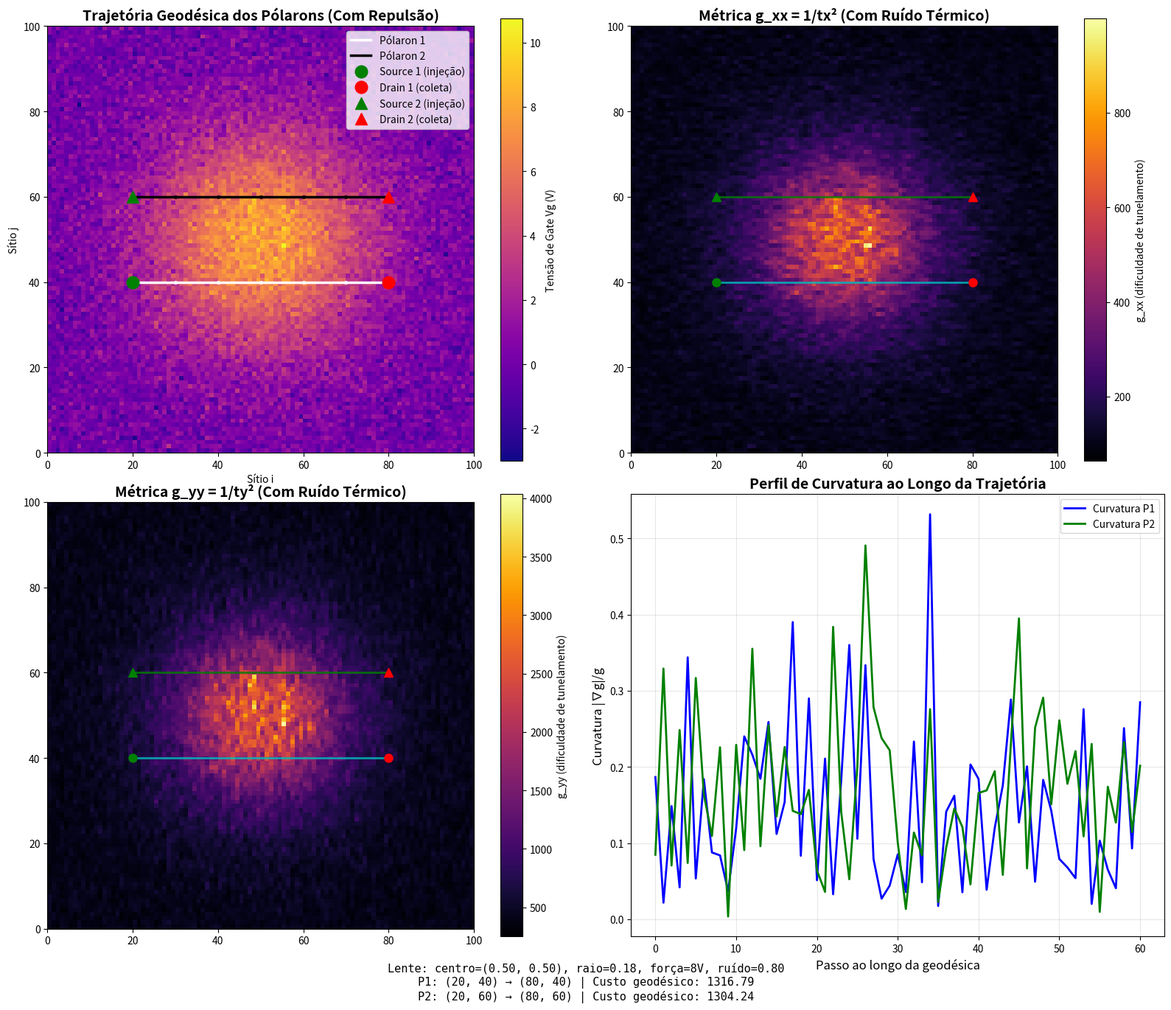

This figure's Python source:
import numpy as np
import matplotlib.pyplot as plt
from matplotlib.patches import FancyArrowPatch, Circle
import heapq
from typing import Dict, List, Tuple, Optional
from dataclasses import dataclass

# ============================================================================
# 1. MODELO FÍSICO DO PENTACENO COM LENTE DE TENSÃO E RUÍDO TÉRMICO
# ============================================================================

class PentaceneLens:
    """
    Cristal de pentaceno com uma "lente" de tensão de gate.

    A lente é uma região circular onde a tensão Vg varia radialmente,
    criando um gradiente de hopping que desvia a trajetória do pólaron.
    """

    def __init__(
        self,
        Nx: int = 80,           # sítios horizontais
        Ny: int = 80,           # sítios verticais
        t0: float = 0.1,        # hopping base (eV)
        lens_center: Tuple[float, float] = (0.5, 0.5),  # centro da lente (fracionário)
        lens_radius: float = 0.20,    # raio da lente (fracionário)
        lens_strength: float = 5.0,   # intensidade máxima de Vg na lente
        alpha_gate: float = 0.15,     # sensibilidade t_ij = t0 * exp(-alpha * Vg)
        thermal_noise: float = 0.0    # intensidade do ruído térmico
    ):
        self.Nx = Nx
        self.Ny = Ny
        self.t0 = t0
        self.lens_center = lens_center
        self.lens_radius = lens_radius
        self.lens_strength = lens_strength
        self.alpha_gate = alpha_gate
        self.thermal_noise = thermal_noise

        # Construir grade de tensão (lente gaussiana + ruído térmico)
        self.Vg = self._build_lens_potential()

        # Construir hoppings modificados pela lente
        self.tx, self.ty = self._compute_hoppings()

        # Métrica Riemanniana: g_xx = 1/tx², g_yy = 1/ty²
        self.g_xx, self.g_yy = self._compute_metric()

    def _build_lens_potential(self) -> np.ndarray:
        """Constrói potencial de gate com perfil de lente gaussiana e adiciona ruído térmico."""
        x = np.linspace(0, 1, self.Nx)
        y = np.linspace(0, 1, self.Ny)
        X, Y = np.meshgrid(x, y, indexing='ij')

        # Distância ao centro da lente
        R = np.sqrt((X - self.lens_center[0])**2 + (Y - self.lens_center[1])**2)

        # Perfil gaussiano: Vg máximo no centro, decai suavemente
        Vg = self.lens_strength * np.exp(-R**2 / (2 * self.lens_radius**2))

        # Ruído térmico
        if self.thermal_noise > 0:
            noise = np.random.normal(0, self.thermal_noise, size=(self.Nx, self.Ny))
            Vg += noise

        return Vg

    def _compute_hoppings(self) -> Tuple[np.ndarray, np.ndarray]:
        """Calcula hoppings modificados pela lente: t = t0 * exp(-alpha * Vg_medio)."""
        # Hopping horizontal entre (i,j) e (i+1,j)
        Vg_h = (self.Vg[:-1, :] + self.Vg[1:, :]) / 2
        tx = self.t0 * np.exp(-self.alpha_gate * Vg_h)

        # Hopping vertical entre (i,j) e (i,j+1) — 50% do horizontal (anisotropia)
        Vg_v = (self.Vg[:, :-1] + self.Vg[:, 1:]) / 2
        ty = self.t0 * 0.5 * np.exp(-self.alpha_gate * Vg_v)

        return tx, ty

    def _compute_metric(self) -> Tuple[np.ndarray, np.ndarray]:
        """Métrica Riemanniana: g = 1/t² (dificuldade de tunelamento)."""
        g_xx = 1.0 / (self.tx**2 + 1e-12)
        g_yy = 1.0 / (self.ty**2 + 1e-12)
        return g_xx, g_yy

    def edge_cost(self, i: int, j: int, direction: str) -> float:
        """
        Custo de uma aresta na direção especificada.
        Custo = √(g_ij) — a distância Riemanniana por passo.
        """
        if direction == 'right' and i < self.Nx - 1:
            return np.sqrt(self.g_xx[i, j])  # custo horizontal
        elif direction == 'left' and i > 0:
            return np.sqrt(self.g_xx[i-1, j])
        elif direction == 'up' and j < self.Ny - 1:
            return np.sqrt(self.g_yy[i, j])  # custo vertical
        elif direction == 'down' and j > 0:
            return np.sqrt(self.g_yy[i, j-1])
        else:
            return float('inf')

    def neighbors(self, i: int, j: int) -> List[Tuple[int, int, float, str]]:
        """Retorna vizinhos acessíveis com custo e direção."""
        result = []
        for di, dj, direction in [(1, 0, 'right'), (-1, 0, 'left'),
                                   (0, 1, 'up'), (0, -1, 'down')]:
            ni, nj = i + di, j + dj
            if 0 <= ni < self.Nx and 0 <= nj < self.Ny:
                cost = self.edge_cost(i, j, direction)
                result.append((ni, nj, cost, direction))
        return result

    def get_local_curvature(self, i: int, j: int) -> float:
        """Curvatura escalar local: |∇g| / g (variação relativa da métrica)."""
        if i < 1 or i >= self.Nx - 1 or j < 1 or j >= self.Ny - 1:
            return 0.0

        # Gradiente da métrica por diferenças finitas
        dgx_dx = (self.g_xx[i+1, j] - self.g_xx[i-1, j]) / 2
        dgy_dy = (self.g_yy[i, j+1] - self.g_yy[i, j-1]) / 2

        g_mean = (self.g_xx[i, j] + self.g_yy[i, j]) / 2
        return np.sqrt(dgx_dx**2 + dgy_dy**2) / (g_mean + 1e-12)


# ============================================================================
# 2. ALGORITMO DE DIJKSTRA GEODÉSICO (Multi-Pólaron)
# ============================================================================

class GeodesicDijkstra:
    """
    Algoritmo de Dijkstra para encontrar a geodésica (caminho de menor custo)
    na métrica Riemanniana do pentaceno.
    """

    def __init__(self, lens: PentaceneLens):
        self.lens = lens

    def find_path(
        self,
        start: Tuple[int, int],
        end: Tuple[int, int],
        heuristic_weight: float = 0.0,  # 0 = Dijkstra puro, >0 = A*
        dynamic_repulsion_path: Optional[List[Tuple[int, int]]] = None,
        coulomb_strength: float = 2.0
    ) -> Dict:
        """
        Encontra o caminho geodésico entre dois pontos.
        """
        Nx, Ny = self.lens.Nx, self.lens.Ny

        # Inicialização
        dist = np.full((Nx, Ny), np.inf)
        prev = np.full((Nx, Ny, 2), -1, dtype=int)
        visited = np.zeros((Nx, Ny), dtype=bool)
        steps = np.full((Nx, Ny), 0, dtype=int)

        si, sj = start
        ei, ej = end
        dist[si, sj] = 0.0

        # Heap: (custo_estimado, custo_real, i, j)
        pq = [(0.0, 0.0, si, sj)]
        nodes_explored = 0

        while pq:
            _, cost_curr, i, j = heapq.heappop(pq)

            if visited[i, j]:
                continue
            visited[i, j] = True
            nodes_explored += 1

            if (i, j) == (ei, ej):
                break

            curr_step = steps[i, j]

            for ni, nj, edge_cost, _ in self.lens.neighbors(i, j):
                if visited[ni, nj]:
                    continue

                # Calcular repulsão se houver outro pólaron
                repulsion = 0.0
                if dynamic_repulsion_path is not None:
                    # Encontrar posição do outro pólaron no mesmo passo (aproximação)
                    other_step = min(curr_step + 1, len(dynamic_repulsion_path) - 1)
                    oi, oj = dynamic_repulsion_path[other_step]

                    dist_sq = (ni - oi)**2 + (nj - oj)**2
                    if dist_sq < 1:
                        repulsion = coulomb_strength * 50.0  # Penalidade extrema se colidir
                    else:
                        repulsion = coulomb_strength / np.sqrt(dist_sq) # Repulsão de Coulomb (1/r)

                new_cost = cost_curr + edge_cost + repulsion

                # Heurística A* opcional: distância Euclidiana ao alvo
                h = 0.0
                if heuristic_weight > 0:
                    h = heuristic_weight * np.sqrt((ni - ei)**2 + (nj - ej)**2)

                if new_cost < dist[ni, nj]:
                    dist[ni, nj] = new_cost
                    prev[ni, nj] = [i, j]
                    steps[ni, nj] = curr_step + 1
                    heapq.heappush(pq, (new_cost + h, new_cost, ni, nj))

        # Reconstruir caminho
        path = []
        if not visited[ei, ej]:
            return {'path': [], 'cost': float('inf'), 'found': False, 'nodes_explored': nodes_explored}

        ci, cj = ei, ej
        while (ci, cj) != (si, sj):
            path.append((ci, cj))
            ci, cj = int(prev[ci, cj, 0]), int(prev[ci, cj, 1])
        path.append((si, sj))
        path.reverse()

        # Perfil de curvatura ao longo do caminho
        curvature_profile = [self.lens.get_local_curvature(i, j) for i, j in path]

        # Calcular a distância Euclidiana equivalente
        euclidean_dist = np.sqrt((ei - si)**2 + (ej - sj)**2)

        return {
            'path': path,
            'cost': dist[ei, ej],
            'found': True,
            'nodes_explored': nodes_explored,
            'curvature_profile': curvature_profile,
            'path_length': len(path),
            'euclidean_ratio': dist[ei, ej] / (euclidean_dist + 1e-12),
            'max_curvature': max(curvature_profile) if curvature_profile else 0.0,
            'mean_curvature': np.mean(curvature_profile) if curvature_profile else 0.0
        }

    def compare_trajectories(
        self,
        start: Tuple[int, int],
        end: Tuple[int, int],
        num_trials: int = 5
    ) -> Dict:
        """
        Compara diferentes trajetórias com pesos de heurística variados.
        """
        results = []
        for alpha in np.linspace(0.0, 0.5, num_trials):
            result = self.find_path(start, end, heuristic_weight=alpha)
            result['heuristic_weight'] = alpha
            results.append(result)
        return results

class MultiPolaronSystem:
    """Sistema para resolver trajetórias repulsivas de múltiplos pólarons"""
    def __init__(self, lens: PentaceneLens, coulomb_strength: float = 15.0):
        self.lens = lens
        self.coulomb_strength = coulomb_strength
        self.dijkstra = GeodesicDijkstra(lens)

    def solve_trajectories(self, start1, end1, start2, end2, iterations=3):
        # 1. Resolver caminhos independentes primeiro
        res1 = self.dijkstra.find_path(start1, end1)
        res2 = self.dijkstra.find_path(start2, end2)

        path1 = res1['path']
        path2 = res2['path']

        # 2. Iterar com repulsão mútua
        for it in range(iterations):
            # Recalcular caminho 1 com repulsão do caminho 2
            res1 = self.dijkstra.find_path(start1, end1, dynamic_repulsion_path=path2, coulomb_strength=self.coulomb_strength)
            path1 = res1['path']

            # Recalcular caminho 2 com repulsão do caminho 1 (atualizado)
            res2 = self.dijkstra.find_path(start2, end2, dynamic_repulsion_path=path1, coulomb_strength=self.coulomb_strength)
            path2 = res2['path']

        return res1, res2

# ============================================================================
# 3. VISUALIZAÇÃO
# ============================================================================

class PolarontrajectoryVisualizer:
    """Visualiza a trajetória do pólaron através da lente de pentaceno."""

    def __init__(self, lens: PentaceneLens, path_result: Dict,
                 start: Tuple[int, int], end: Tuple[int, int],
                 path_result2: Optional[Dict] = None, start2: Optional[Tuple[int, int]] = None, end2: Optional[Tuple[int, int]] = None):
        self.lens = lens
        self.path_result = path_result
        self.start = start
        self.end = end
        self.path_result2 = path_result2
        self.start2 = start2
        self.end2 = end2

    def plot_full(self, save_path: Optional[str] = None):
        """Visualização completa com 4 painéis."""
        fig, axes = plt.subplots(2, 2, figsize=(16, 14))

        # 1. Potencial da lente + trajetória
        ax = axes[0, 0]
        im = ax.imshow(self.lens.Vg.T, origin='lower', cmap='plasma',
                       extent=[0, self.lens.Nx, 0, self.lens.Ny])
        plt.colorbar(im, ax=ax, label='Tensão de Gate Vg (V)')

        if self.path_result['found']:
            path_xy = np.array(self.path_result['path'])
            ax.plot(path_xy[:, 0], path_xy[:, 1], 'w-', linewidth=2.5, label='Pólaron 1')
            ax.plot(path_xy[::10, 0], path_xy[::10, 1], 'wo', markersize=3, alpha=0.6)

        if self.path_result2 and self.path_result2['found']:
            path_xy2 = np.array(self.path_result2['path'])
            ax.plot(path_xy2[:, 0], path_xy2[:, 1], 'k-', linewidth=2.5, label='Pólaron 2')
            ax.plot(path_xy2[::10, 0], path_xy2[::10, 1], 'ko', markersize=3, alpha=0.6)

        ax.plot(self.start[0], self.start[1], 'go', markersize=12, label='Source 1 (injeção)')
        ax.plot(self.end[0], self.end[1], 'ro', markersize=12, label='Drain 1 (coleta)')

        if self.start2 and self.end2:
            ax.plot(self.start2[0], self.start2[1], 'g^', markersize=12, label='Source 2 (injeção)')
            ax.plot(self.end2[0], self.end2[1], 'r^', markersize=12, label='Drain 2 (coleta)')

        ax.set_title('Trajetória Geodésica dos Pólarons (Com Repulsão)', fontsize=14, fontweight='bold')
        ax.legend(fontsize=10)
        ax.set_xlabel('Sítio i')
        ax.set_ylabel('Sítio j')

        # 2. Métrica g_xx
        ax = axes[0, 1]
        im = ax.imshow(self.lens.g_xx.T, origin='lower', cmap='inferno',
                       extent=[0, self.lens.Nx, 0, self.lens.Ny])
        plt.colorbar(im, ax=ax, label='g_xx (dificuldade de tunelamento)')

        if self.path_result['found']:
            ax.plot(path_xy[:, 0], path_xy[:, 1], 'c-', linewidth=2, alpha=0.8)
        if self.path_result2 and self.path_result2['found']:
            ax.plot(path_xy2[:, 0], path_xy2[:, 1], 'g-', linewidth=2, alpha=0.8)

        ax.plot(self.start[0], self.start[1], 'go', markersize=8)
        ax.plot(self.end[0], self.end[1], 'ro', markersize=8)
        if self.start2 and self.end2:
            ax.plot(self.start2[0], self.start2[1], 'g^', markersize=8)
            ax.plot(self.end2[0], self.end2[1], 'r^', markersize=8)
        ax.set_title('Métrica g_xx = 1/tx² (Com Ruído Térmico)', fontsize=14, fontweight='bold')

        # 3. Métrica g_yy
        ax = axes[1, 0]
        im = ax.imshow(self.lens.g_yy.T, origin='lower', cmap='inferno',
                       extent=[0, self.lens.Nx, 0, self.lens.Ny])
        plt.colorbar(im, ax=ax, label='g_yy (dificuldade de tunelamento)')

        if self.path_result['found']:
            ax.plot(path_xy[:, 0], path_xy[:, 1], 'c-', linewidth=2, alpha=0.8)
        if self.path_result2 and self.path_result2['found']:
            ax.plot(path_xy2[:, 0], path_xy2[:, 1], 'g-', linewidth=2, alpha=0.8)

        ax.plot(self.start[0], self.start[1], 'go', markersize=8)
        ax.plot(self.end[0], self.end[1], 'ro', markersize=8)
        if self.start2 and self.end2:
            ax.plot(self.start2[0], self.start2[1], 'g^', markersize=8)
            ax.plot(self.end2[0], self.end2[1], 'r^', markersize=8)
        ax.set_title('Métrica g_yy = 1/ty² (Com Ruído Térmico)', fontsize=14, fontweight='bold')

        # 4. Curvatura ao longo do caminho
        ax = axes[1, 1]
        if self.path_result['found'] and self.path_result['curvature_profile']:
            curv = self.path_result['curvature_profile']
            path_len = len(curv)
            ax.plot(range(path_len), curv, 'b-', linewidth=2, label='Curvatura P1')

            if self.path_result2 and self.path_result2['found']:
                curv2 = self.path_result2['curvature_profile']
                path_len2 = len(curv2)
                ax.plot(range(path_len2), curv2, 'g-', linewidth=2, label='Curvatura P2')

            ax.set_xlabel('Passo ao longo da geodésica', fontsize=12)
            ax.set_ylabel('Curvatura |∇g|/g', fontsize=12)
            ax.set_title('Perfil de Curvatura ao Longo da Trajetória', fontsize=14, fontweight='bold')
            ax.legend(fontsize=10)
            ax.grid(True, alpha=0.3)

        # Informações textuais
        info_text = (
            f"Lente: centro=({self.lens.lens_center[0]:.2f}, {self.lens.lens_center[1]:.2f}), "
            f"raio={self.lens.lens_radius:.2f}, força={self.lens.lens_strength:.0f}V, ruído={self.lens.thermal_noise:.2f}\n"
            f"P1: ({self.start[0]}, {self.start[1]}) → ({self.end[0]}, {self.end[1]}) | "
            f"Custo geodésico: {self.path_result['cost']:.2f}\n"
        )
        if self.path_result2:
            info_text += f"P2: ({self.start2[0]}, {self.start2[1]}) → ({self.end2[0]}, {self.end2[1]}) | Custo geodésico: {self.path_result2['cost']:.2f}"

        fig.suptitle(info_text, fontsize=11, family='monospace', y=0.02)

        plt.tight_layout()
        if save_path:
            plt.savefig(save_path, dpi=150, bbox_inches='tight')
        plt.show()

# ============================================================================
# 4. EXECUÇÃO E DEMONSTRAÇÃO
# ============================================================================

if __name__ == "__main__":
    print("=" * 80)
    print("ARKHE OS v∞.Ω.∇+++.148.1 — DIJKSTRA GEODÉSICO NO PENTACENO (MULTI-PÓLARON + RUÍDO TÉRMICO)")
    print("=" * 80)

    # Configurar lente de pentaceno com RUÍDO TÉRMICO
    lens = PentaceneLens(
        Nx=100, Ny=100,
        t0=0.1,
        lens_center=(0.5, 0.5),
        lens_radius=0.18,
        lens_strength=8.0,
        alpha_gate=0.12,
        thermal_noise=0.8
    )

    print(f"\n[LENTE] Centro: {lens.lens_center}, Raio: {lens.lens_radius}")
    print(f"[LENTE] Força máx: {lens.lens_strength:.1f}V, α_gate: {lens.alpha_gate}, Ruído térmico: {lens.thermal_noise}")

    # Ponto de injeção (source) e coleta (drain) para dois pólarons
    start1 = (20, 40)
    end1 = (80, 40)

    start2 = (20, 60)
    end2 = (80, 60)

    print(f"\n[PÓLARON 1] Source: {start1} → Drain: {end1}")
    print(f"[PÓLARON 2] Source: {start2} → Drain: {end2}")

    # Executar Sistema Multi-Pólaron
    sys = MultiPolaronSystem(lens, coulomb_strength=80.0)
    res1, res2 = sys.solve_trajectories(start1, end1, start2, end2, iterations=4)

    print(f"\n[RESULTADO P1]")
    print(f"  Caminho encontrado: {res1['found']}")
    print(f"  Custo geodésico: {res1['cost']:.2f}")
    print(f"  Passos no caminho: {res1['path_length']}")

    print(f"\n[RESULTADO P2]")
    print(f"  Caminho encontrado: {res2['found']}")
    print(f"  Custo geodésico: {res2['cost']:.2f}")
    print(f"  Passos no caminho: {res2['path_length']}")

    # Analisar deflexão mútua
    def calc_dist(p1, p2):
        return [np.sqrt((p1[min(i, len(p1)-1)][0] - p2[min(i, len(p2)-1)][0])**2 + (p1[min(i, len(p1)-1)][1] - p2[min(i, len(p2)-1)][1])**2) for i in range(max(len(p1), len(p2)))]

    if res1['found'] and res2['found']:
        dist = calc_dist(res1['path'], res2['path'])
        print(f"\n[REPULSÃO] Distância mínima entre os caminhos: {min(dist):.2f} sítios")
        print(f"[REPULSÃO] Distância média entre os caminhos: {np.mean(dist):.2f} sítios")

    # Visualizar
    viz = PolarontrajectoryVisualizer(lens, res1, start1, end1, path_result2=res2, start2=start2, end2=end2)
    viz.plot_full(save_path="polaron_geodesic_pentacene.png")

    print("\n" + "=" * 80)
    print("DIJKSTRA GEODÉSICO CONCLUÍDO")
    print("=" * 80)
